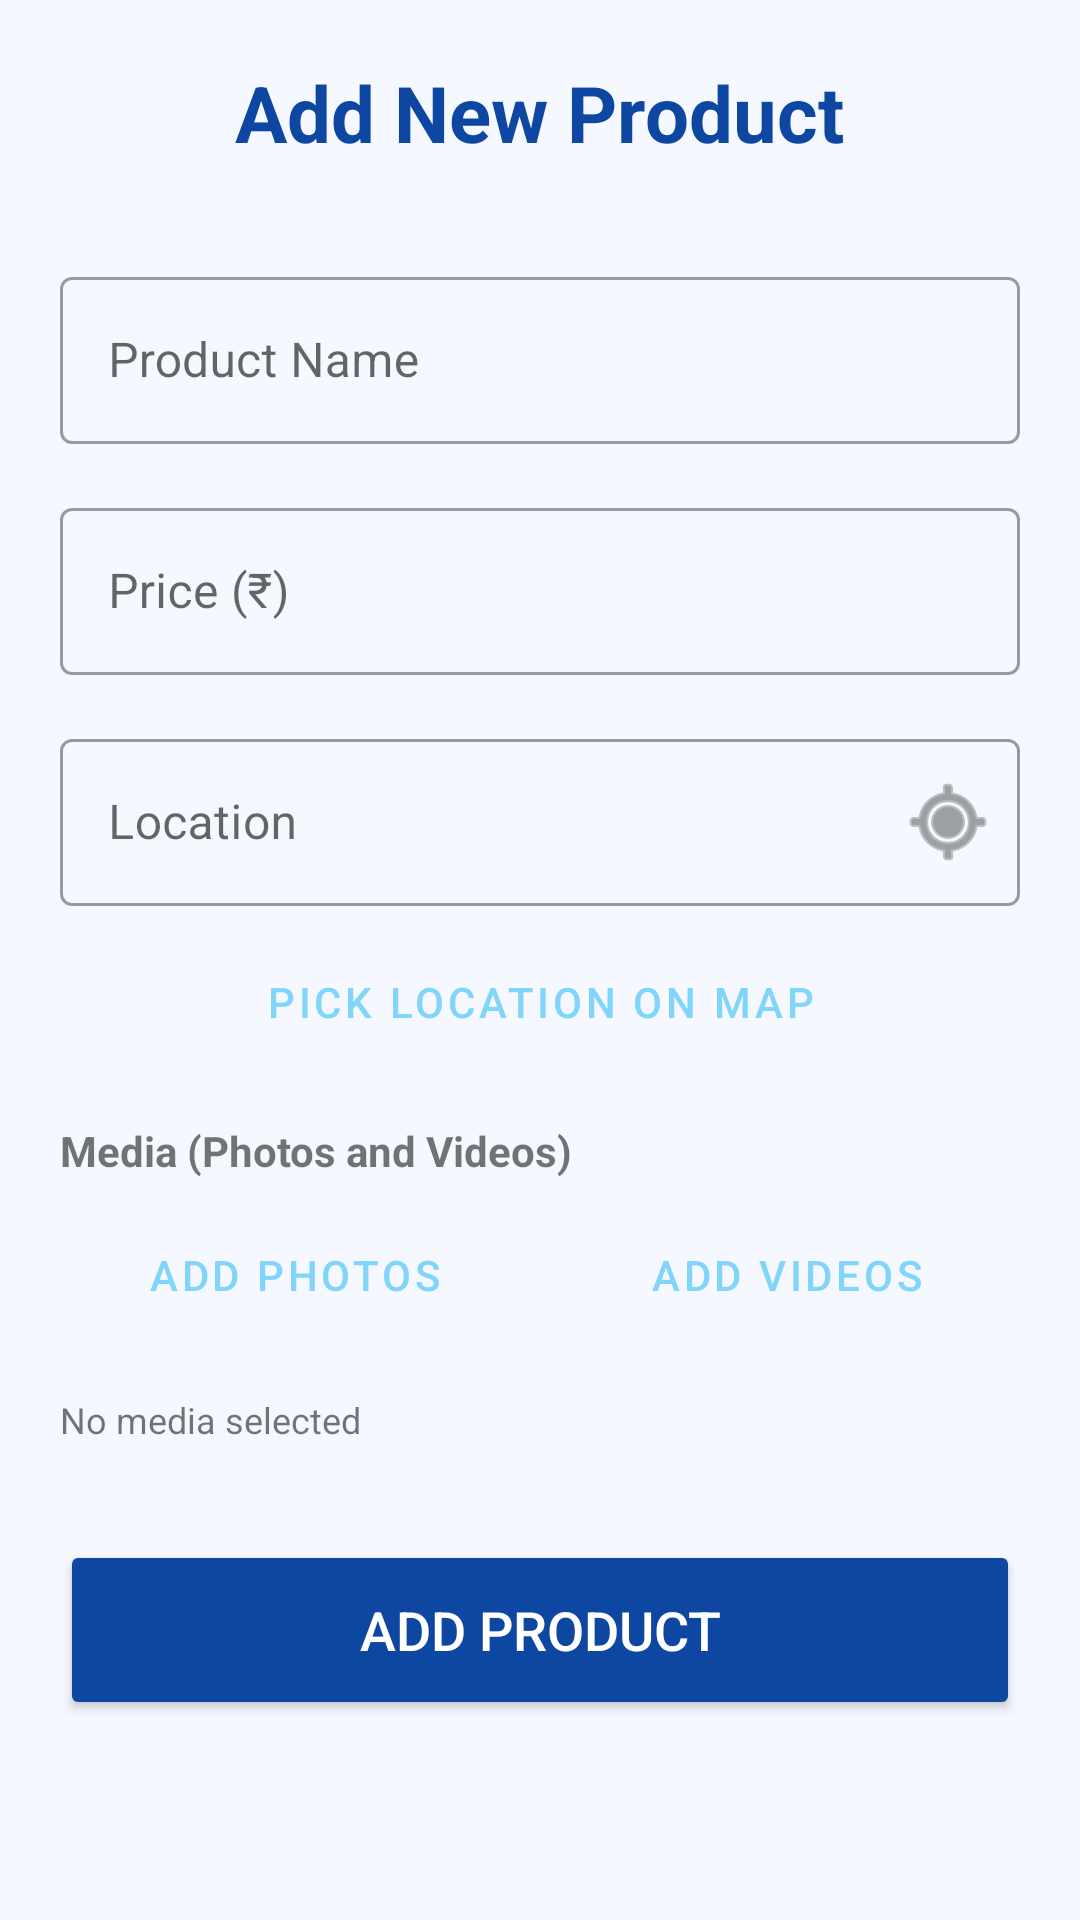

Produce the Android XML layout that renders to this screen, including the resource entries it uses.
<!-- AndroidManifest.xml: application theme Theme.LocalMarketplace -->
<!-- res/layout/activity_add_product.xml -->
<?xml version="1.0" encoding="utf-8"?>
<androidx.constraintlayout.widget.ConstraintLayout xmlns:android="http://schemas.android.com/apk/res/android"
    xmlns:app="http://schemas.android.com/apk/res-auto"
    android:layout_width="match_parent"
    android:layout_height="match_parent"
    android:background="@color/bluish_white">

    <ScrollView
        android:layout_width="match_parent"
        android:layout_height="match_parent">

        <LinearLayout
            android:layout_width="match_parent"
            android:layout_height="wrap_content"
            android:orientation="vertical"
            android:padding="20dp">

            <TextView
                android:layout_width="wrap_content"
                android:layout_height="wrap_content"
                android:text="Add New Product"
                android:textColor="@color/dark_blue"
                android:textSize="26sp"
                android:textStyle="bold"
                android:layout_gravity="center_horizontal"
                android:layout_marginBottom="32dp" />

            <com.google.android.material.textfield.TextInputLayout
                android:layout_width="match_parent"
                android:layout_height="wrap_content"
                android:hint="Product Name"
                style="@style/Widget.MaterialComponents.TextInputLayout.OutlinedBox"
                android:layout_marginBottom="16dp">
                <com.google.android.material.textfield.TextInputEditText
                    android:id="@+id/etProductName"
                    android:layout_width="match_parent"
                    android:layout_height="wrap_content"
                    android:inputType="textCapWords" />
            </com.google.android.material.textfield.TextInputLayout>

            <com.google.android.material.textfield.TextInputLayout
                android:layout_width="match_parent"
                android:layout_height="wrap_content"
                android:hint="Price (₹)"
                style="@style/Widget.MaterialComponents.TextInputLayout.OutlinedBox"
                android:layout_marginBottom="16dp">
                <com.google.android.material.textfield.TextInputEditText
                    android:id="@+id/etProductPrice"
                    android:layout_width="match_parent"
                    android:layout_height="wrap_content"
                    android:inputType="numberDecimal" />
            </com.google.android.material.textfield.TextInputLayout>

            <com.google.android.material.textfield.TextInputLayout
                android:id="@+id/tilLocation"
                android:layout_width="match_parent"
                android:layout_height="wrap_content"
                android:hint="Location"
                style="@style/Widget.MaterialComponents.TextInputLayout.OutlinedBox"
                android:layout_marginBottom="8dp"
                app:endIconMode="custom"
                app:endIconDrawable="@android:drawable/ic_menu_mylocation">
                <com.google.android.material.textfield.TextInputEditText
                    android:id="@+id/etProductLocation"
                    android:layout_width="match_parent"
                    android:layout_height="wrap_content"
                    android:inputType="textPostalAddress" />
            </com.google.android.material.textfield.TextInputLayout>

            <Button
                android:id="@+id/btnPickOnMap"
                style="@style/Widget.MaterialComponents.Button.OutlinedButton"
                android:layout_width="match_parent"
                android:layout_height="wrap_content"
                android:text="Pick location on Map"
                android:layout_marginBottom="16dp"
                app:icon="@android:drawable/ic_dialog_map"/>

            <TextView
                android:layout_width="wrap_content"
                android:layout_height="wrap_content"
                android:text="Media (Photos and Videos)"
                android:textStyle="bold"
                android:layout_marginBottom="8dp"/>

            <LinearLayout
                android:layout_width="match_parent"
                android:layout_height="wrap_content"
                android:orientation="horizontal"
                android:layout_marginBottom="16dp">

                <Button
                    android:id="@+id/btnSelectPhotos"
                    style="@style/Widget.MaterialComponents.Button.OutlinedButton"
                    android:layout_width="0dp"
                    android:layout_height="wrap_content"
                    android:layout_weight="1"
                    android:text="Add Photos"
                    android:layout_marginEnd="8dp"
                    app:icon="@android:drawable/ic_menu_gallery"/>

                <Button
                    android:id="@+id/btnSelectVideos"
                    style="@style/Widget.MaterialComponents.Button.OutlinedButton"
                    android:layout_width="0dp"
                    android:layout_height="wrap_content"
                    android:layout_weight="1"
                    android:text="Add Videos"
                    app:icon="@android:drawable/ic_menu_slideshow"/>
            </LinearLayout>

            <TextView
                android:id="@+id/tvMediaStatus"
                android:layout_width="wrap_content"
                android:layout_height="wrap_content"
                android:text="No media selected"
                android:textSize="12sp"
                android:layout_marginBottom="32dp"/>

            <Button
                android:id="@+id/btnAddProduct"
                android:layout_width="match_parent"
                android:layout_height="60dp"
                android:text="Add Product"
                android:textSize="18sp"
                android:backgroundTint="@color/dark_blue"
                android:textColor="@color/white"
                app:cornerRadius="8dp" />

        </LinearLayout>
    </ScrollView>

    <FrameLayout
        android:id="@+id/loadingOverlay"
        android:layout_width="match_parent"
        android:layout_height="match_parent"
        android:background="#80000000"
        android:visibility="gone"
        app:layout_constraintTop_toTopOf="parent"
        app:layout_constraintBottom_toBottomOf="parent"
        app:layout_constraintStart_toStartOf="parent"
        app:layout_constraintEnd_toEndOf="parent">

        <ProgressBar
            android:layout_width="wrap_content"
            android:layout_height="wrap_content"
            android:layout_gravity="center"
            android:indeterminateTint="@color/white" />
    </FrameLayout>

</androidx.constraintlayout.widget.ConstraintLayout>
<!-- resources referenced by this layout -->
<resources>
  <color name="bluish_white">#F5F9FF</color>
  <color name="dark_blue">#0D47A1</color>
  <color name="white">#FFFFFFFF</color>
  <style name="Theme.LocalMarketplace" parent="Theme.MaterialComponents.Light.NoActionBar">
          
          <item name="colorPrimary">@color/light_blue</item>
          <item name="colorPrimaryVariant">@color/dark_blue</item>
          
          <item name="colorSecondary">@color/light_orange</item>
          <item name="colorSecondaryVariant">@color/light_orange</item>
          
          <item name="android:statusBarColor">@color/light_blue</item>
          
          <item name="android:windowBackground">@color/bluish_white</item>
      </style>
  <color name="light_blue">#81D4FA</color>
  <color name="light_orange">#FFB74D</color>
</resources>
